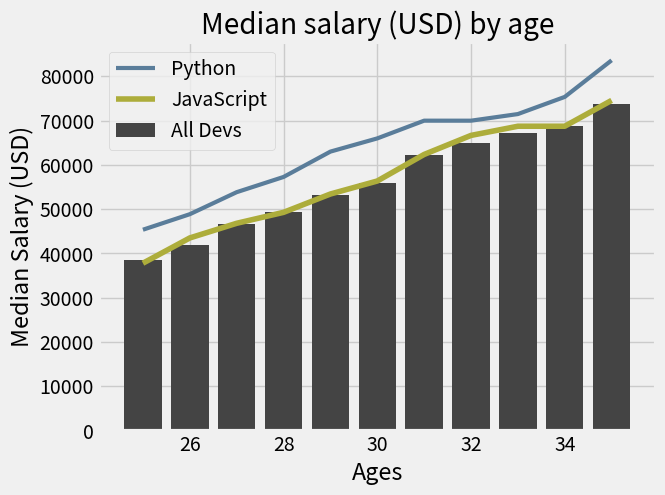

Python code for this plot:
"""
Note:- 
- We can overlay multiple type of charts (like bar charts, line charts etc.) on one another 
- when plotting data the x axis and y axis data must have the same length.
"""


from matplotlib import pyplot as plt

plt.style.use("fivethirtyeight")

# Ages 18 to 55
ages_x = [25, 26, 27, 28, 29, 30, 31, 32, 33, 34, 35]     

# Median All Developer Salaries by Age
dev_y = [38496, 42000, 46752, 49320, 53200, 56000, 62316, 64928, 67317, 68748, 73752]
plt.bar(ages_x, dev_y, color= "#444444", linestyle= "-" , label = "All Devs")

# Median Python Developer Salaries by Age
py_dev_y = [45372, 48876, 53850, 57287, 63016, 65998, 70003, 70000, 71496, 75370, 83640]
plt.plot(ages_x, py_dev_y, color= "#5a7d9a", linewidth= 3 ,linestyle= "-", label = "Python")


# Median JavaScript Developer Salaries by Age
js_dev_y = [37810, 43515, 46823, 49293, 53437, 56373, 62375, 66674, 68745, 68746, 74583]
plt.plot(ages_x, js_dev_y, color= "#adad3b", label = "JavaScript")

#---------------------------------
#FORMATTING

#Labeling X and Y axis
plt.xlabel("Ages")
plt.ylabel("Median Salary (USD)")

#Adding title to the plot
plt.title("Median salary (USD) by age")       

#Adding Legend to the plot
plt.legend()

#Adding Grids to the graph background
plt.grid(True)           

#-------------------
plt.show()        